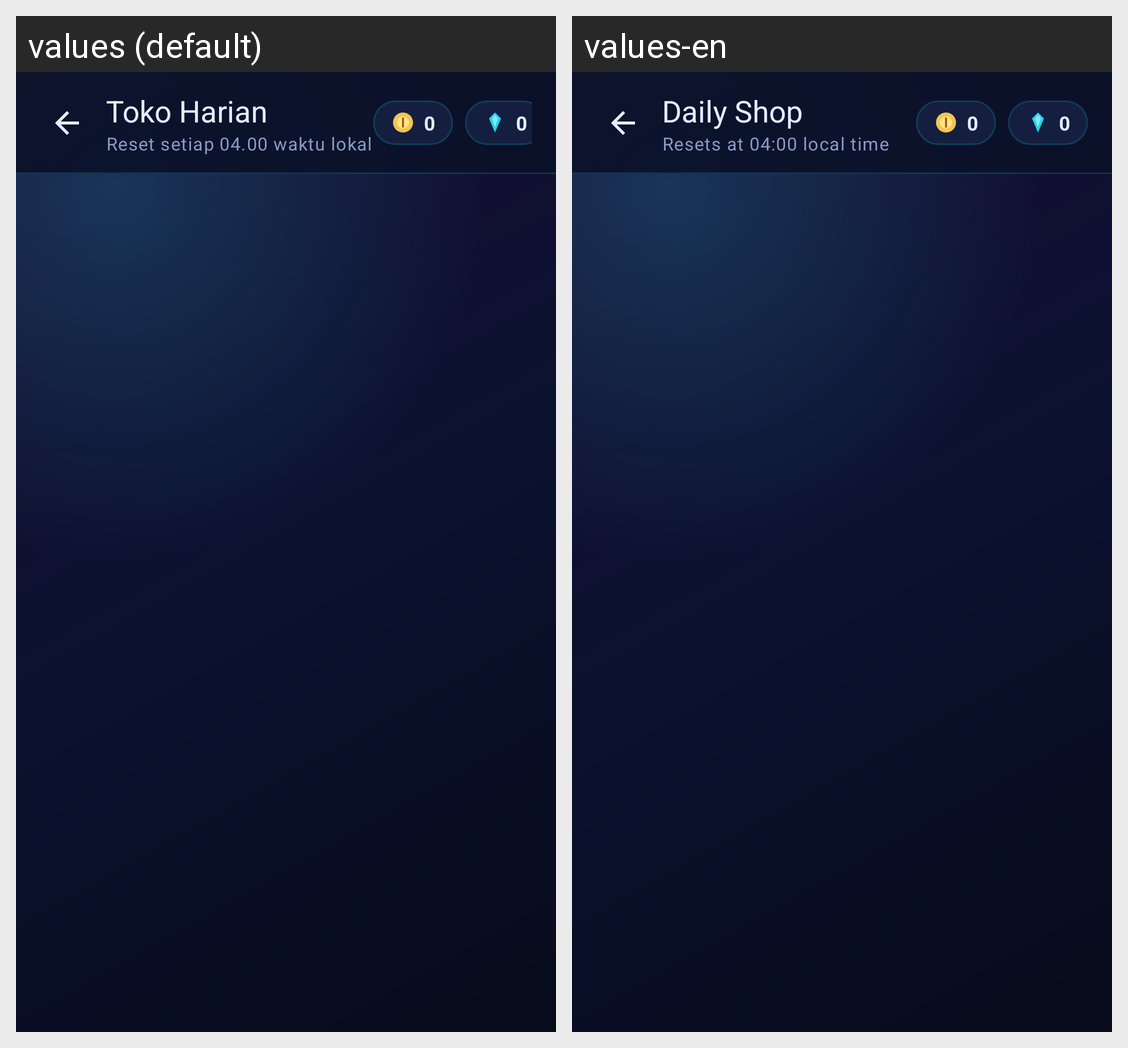

The same Android screen rendered under two of its app's locales, left to right. List the strings drawn on it with the default value and each locale's translation.
Android screen res/layout/activity_shop.xml rendered under 2 locales, left to right: values (default), values-en. Device: Nexus 5 (rendered at 1080×1920; each locale shown at half size, 540×960, under a caption strip naming it); theme Theme.TheMyth.
Strings drawn on this screen, with the default value and each locale's value (text and hints the layout hard-codes, and strings that could not be matched under every locale, appear in the picture but are not listed):

shop_title
  values: Toko Harian
  values-en: Daily Shop

shop_subtitle
  values: Reset setiap 04.00 waktu lokal
  values-en: Resets at 04:00 local time

home_zero
  values: 0
  values-en: 0
